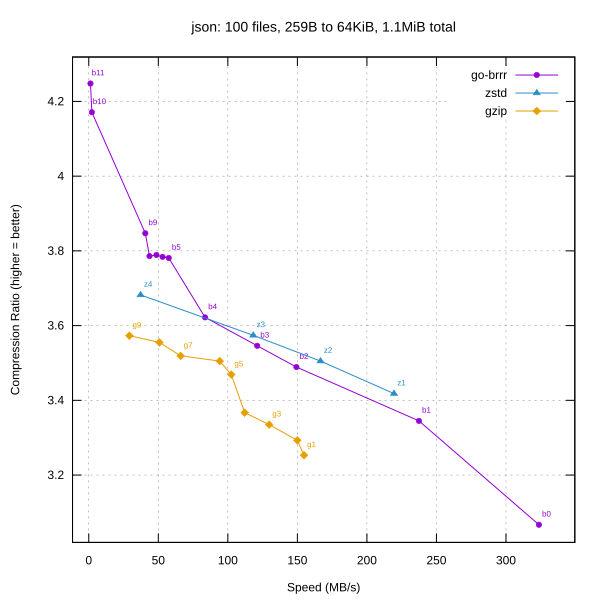

The table this chart was drawn from, first rows:
library, level, speed_mbps, ratio
go-brrr, 0, 323.7, 3.067
go-brrr, 1, 237.4, 3.345
go-brrr, 2, 149.3, 3.489
go-brrr, 3, 121.1, 3.546
go-brrr, 4, 83.63, 3.622
go-brrr, 5, 57.51, 3.781
go-brrr, 6, 53.06, 3.784
go-brrr, 7, 48.64, 3.789
go-brrr, 8, 43.67, 3.786
go-brrr, 9, 40.67, 3.847
go-brrr, 10, 2.22, 4.171
go-brrr, 11, 1.22, 4.248
zstd, 1, 219.5, 3.418
zstd, 2, 166.6, 3.505
zstd, 3, 118.3, 3.574
zstd, 4, 37.25, 3.682
gzip, 1, 154.8, 3.253
gzip, 2, 149.9, 3.293
gzip, 3, 129.7, 3.335
gzip, 4, 112.1, 3.367
gzip, 5, 102.5, 3.469
gzip, 6, 94.16, 3.505
gzip, 7, 66.04, 3.519
gzip, 8, 50.80, 3.555
gzip, 9, 29.21, 3.573
